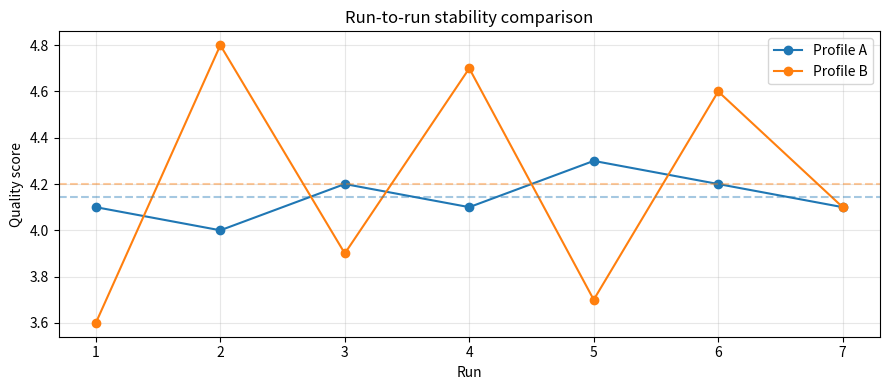

The script that saved this image:
import math

profile_a = [4.1, 4.0, 4.2, 4.1, 4.3, 4.2, 4.1]
profile_b = [3.6, 4.8, 3.9, 4.7, 3.7, 4.6, 4.1]

def mean(xs):
    return sum(xs) / len(xs)

def variance(xs):
    mu = mean(xs)
    return sum((x - mu) ** 2 for x in xs) / len(xs)

def stddev(xs):
    return math.sqrt(variance(xs))

for name, data in [("A", profile_a), ("B", profile_b)]:
    print(name, "mean=", round(mean(data), 3), "var=", round(variance(data), 4), "std=", round(stddev(data), 4))


def stability_decision(std, good=0.20, watch=0.35):
    if std <= good:
        return "go"
    if std <= watch:
        return "monitor"
    return "hold"

for name, data in [("A", profile_a), ("B", profile_b)]:
    s = stddev(data)
    print(name, "decision:", stability_decision(s))


import matplotlib
matplotlib.use('Agg')
import matplotlib.pyplot as plt

profile_a = [4.1, 4.0, 4.2, 4.1, 4.3, 4.2, 4.1]
profile_b = [3.6, 4.8, 3.9, 4.7, 3.7, 4.6, 4.1]
runs = list(range(1, len(profile_a)+1))
plt.figure(figsize=(9,4))
plt.plot(runs, profile_a, marker='o', label='Profile A')
plt.plot(runs, profile_b, marker='o', label='Profile B')
plt.axhline(sum(profile_a)/len(profile_a), linestyle='--', alpha=0.4, color='C0')
plt.axhline(sum(profile_b)/len(profile_b), linestyle='--', alpha=0.4, color='C1')
plt.title('Run-to-run stability comparison')
plt.xlabel('Run')
plt.ylabel('Quality score')
plt.grid(alpha=0.3)
plt.legend()
plt.tight_layout()
plt.show()
